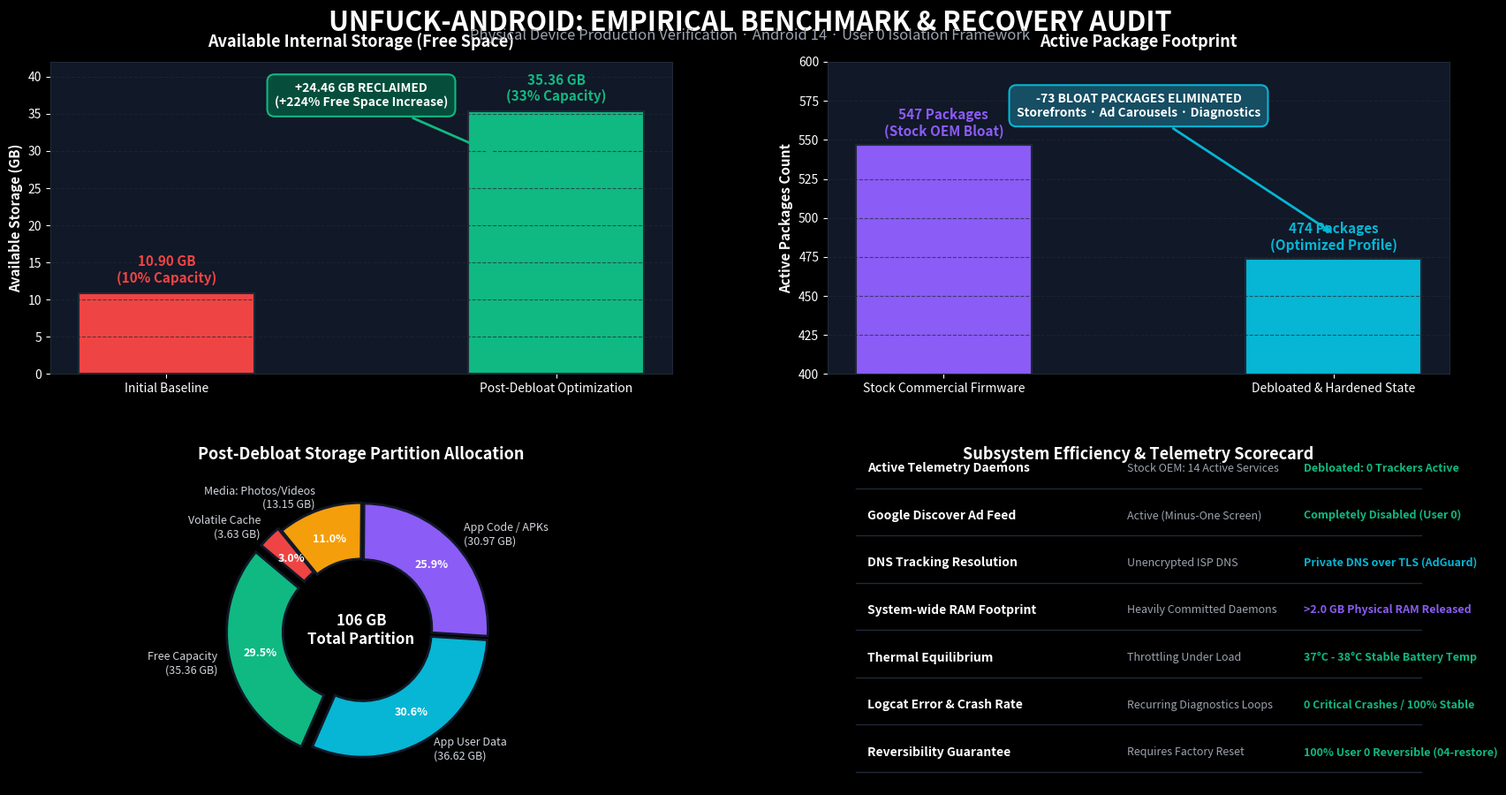

This figure's Python source:
#!/usr/bin/env python3
"""
Generates high-resolution before-and-after benchmark visualization graphs
for the unfuck-android repository.
"""

import matplotlib.pyplot as plt
import matplotlib.patches as patches
import numpy as np
import os

def generate_benchmark_graphs(output_path):
    plt.style.use('dark_background')
    fig = plt.figure(figsize=(18, 10), facecolor='#0b0f19', dpi=300)
    
    # Grid layout: 2 rows, 2 columns
    gs = fig.add_gridspec(2, 2, hspace=0.32, wspace=0.25, left=0.06, right=0.94, top=0.90, bottom=0.08)
    
    # Title and header
    fig.suptitle('UNFUCK-ANDROID: EMPIRICAL BENCHMARK & RECOVERY AUDIT',
                 fontsize=22, fontweight='bold', color='#ffffff', y=0.96, fontfamily='sans-serif')
    fig.text(0.5, 0.925, 'Physical Device Production Verification · Android 14 · User 0 Isolation Framework',
             fontsize=12, color='#9ca3af', ha='center', fontfamily='sans-serif')

    # Chart 1: Available Storage Capacity (Top Left)
    ax1 = fig.add_subplot(gs[0, 0])
    ax1.set_facecolor('#111827')
    for spine in ax1.spines.values():
        spine.set_color('#1f2937')
    ax1.grid(axis='y', color='#1f2937', linestyle='--', alpha=0.7)

    bars1 = ax1.bar(['Initial Baseline', 'Post-Debloat Optimization'], [10.90, 35.36],
                    color=['#ef4444', '#10b981'], width=0.45, edgecolor='#1f2937', linewidth=1.5)
    ax1.set_ylabel('Available Storage (GB)', fontsize=11, fontweight='bold', color='#f9fafb')
    ax1.set_ylim(0, 42)
    ax1.set_title('Available Internal Storage (Free Space)', fontsize=13, fontweight='bold', color='#ffffff', pad=12)

    # Values on top of bars
    ax1.text(0, 10.90 + 1.0, '10.90 GB\n(10% Capacity)', ha='center', va='bottom', fontsize=11, fontweight='bold', color='#ef4444')
    ax1.text(1, 35.36 + 1.0, '35.36 GB\n(33% Capacity)', ha='center', va='bottom', fontsize=11, fontweight='bold', color='#10b981')

    # Delta badge
    ax1.annotate('+24.46 GB RECLAIMED\n(+224% Free Space Increase)',
                 xy=(1, 26), xytext=(0.5, 36),
                 bbox=dict(boxstyle='round,pad=0.6', fc='#064e3b', ec='#10b981', lw=1.5),
                 arrowprops=dict(arrowstyle='->', color='#10b981', lw=2),
                 ha='center', fontsize=10, fontweight='bold', color='#ffffff')

    # Chart 2: Active Packages Elimination (Top Right)
    ax2 = fig.add_subplot(gs[0, 1])
    ax2.set_facecolor('#111827')
    for spine in ax2.spines.values():
        spine.set_color('#1f2937')
    ax2.grid(axis='y', color='#1f2937', linestyle='--', alpha=0.7)

    bars2 = ax2.bar(['Stock Commercial Firmware', 'Debloated & Hardened State'], [547, 474],
                    color=['#8b5cf6', '#06b6d4'], width=0.45, edgecolor='#1f2937', linewidth=1.5)
    ax2.set_ylabel('Active Packages Count', fontsize=11, fontweight='bold', color='#f9fafb')
    ax2.set_ylim(400, 600)
    ax2.set_title('Active Package Footprint', fontsize=13, fontweight='bold', color='#ffffff', pad=12)

    ax2.text(0, 547 + 4, '547 Packages\n(Stock OEM Bloat)', ha='center', va='bottom', fontsize=11, fontweight='bold', color='#8b5cf6')
    ax2.text(1, 474 + 4, '474 Packages\n(Optimized Profile)', ha='center', va='bottom', fontsize=11, fontweight='bold', color='#06b6d4')

    ax2.annotate('-73 BLOAT PACKAGES ELIMINATED\nStorefronts · Ad Carousels · Diagnostics',
                 xy=(1, 490), xytext=(0.5, 565),
                 bbox=dict(boxstyle='round,pad=0.6', fc='#164e63', ec='#06b6d4', lw=1.5),
                 arrowprops=dict(arrowstyle='->', color='#06b6d4', lw=2),
                 ha='center', fontsize=10, fontweight='bold', color='#ffffff')

    # Chart 3: Storage Partition Breakdown Donut (Bottom Left)
    ax3 = fig.add_subplot(gs[1, 0])
    ax3.set_facecolor('#111827')
    ax3.set_title('Post-Debloat Storage Partition Allocation', fontsize=13, fontweight='bold', color='#ffffff', pad=12)

    labels = ['Free Capacity\n(35.36 GB)', 'App User Data\n(36.62 GB)', 'App Code / APKs\n(30.97 GB)', 'Media: Photos/Videos\n(13.15 GB)', 'Volatile Cache\n(3.63 GB)']
    sizes = [35.36, 36.62, 30.97, 13.15, 3.63]
    colors = ['#10b981', '#06b6d4', '#8b5cf6', '#f59e0b', '#ef4444']
    explode = (0.08, 0.02, 0.02, 0.02, 0.05)

    wedges, texts, autotexts = ax3.pie(sizes, labels=labels, autopct='%1.1f%%',
                                       startangle=140, colors=colors, explode=explode,
                                       pctdistance=0.75,
                                       wedgeprops=dict(width=0.45, edgecolor='#111827', linewidth=2),
                                       textprops=dict(color='#d1d5db', fontsize=9, fontweight='500'))
    for autotext in autotexts:
        autotext.set_color('#ffffff')
        autotext.set_fontweight('bold')
        autotext.set_fontsize(9)

    # Centre text inside donut
    ax3.text(0, 0, '106 GB\nTotal Partition', ha='center', va='center', fontsize=12, fontweight='bold', color='#ffffff')

    # Chart 4: Hardware & Telemetry Scorecard (Bottom Right)
    ax4 = fig.add_subplot(gs[1, 1])
    ax4.set_facecolor('#111827')
    for spine in ax4.spines.values():
        spine.set_color('#1f2937')
    ax4.axis('off')
    ax4.set_title('Subsystem Efficiency & Telemetry Scorecard', fontsize=13, fontweight='bold', color='#ffffff', pad=12)

    metrics = [
        ('Active Telemetry Daemons', 'Stock OEM: 14 Active Services', 'Debloated: 0 Trackers Active', '#10b981'),
        ('Google Discover Ad Feed', 'Active (Minus-One Screen)', 'Completely Disabled (User 0)', '#10b981'),
        ('DNS Tracking Resolution', 'Unencrypted ISP DNS', 'Private DNS over TLS (AdGuard)', '#06b6d4'),
        ('System-wide RAM Footprint', 'Heavily Committed Daemons', '>2.0 GB Physical RAM Released', '#8b5cf6'),
        ('Thermal Equilibrium', 'Throttling Under Load', '37°C - 38°C Stable Battery Temp', '#10b981'),
        ('Logcat Error & Crash Rate', 'Recurring Diagnostics Loops', '0 Critical Crashes / 100% Stable', '#10b981'),
        ('Reversibility Guarantee', 'Requires Factory Reset', '100% User 0 Reversible (04-restore)', '#10b981')
    ]

    y_pos = 0.88
    for label, before, after, status_color in metrics:
        ax4.text(0.04, y_pos, label, fontsize=10, fontweight='bold', color='#ffffff', va='center')
        ax4.text(0.48, y_pos, before, fontsize=9, color='#9ca3af', va='center')
        ax4.text(0.78, y_pos, after, fontsize=9, fontweight='bold', color=status_color, va='center')
        
        # Divider line
        y_pos -= 0.05
        ax4.plot([0.02, 0.98], [y_pos, y_pos], color='#1f2937', linewidth=1)
        y_pos -= 0.07

    plt.savefig(output_path, facecolor=fig.get_facecolor(), edgecolor='none', bbox_inches='tight')
    plt.close()
    print(f"[+] High-resolution benchmark graph generated at: {output_path}")

if __name__ == '__main__':
    out_dir = r"C:\projects\unfuck-android\docs"
    os.makedirs(out_dir, exist_ok=True)
    out_file = os.path.join(out_dir, "benchmark-comparison-graph.png")
    generate_benchmark_graphs(out_file)
